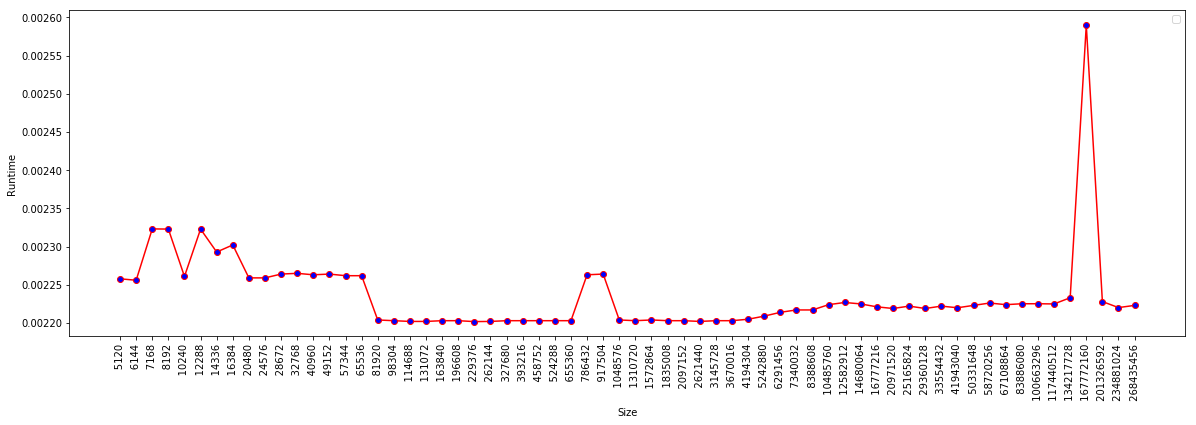

Values plotted in this chart, from the file beside it:
Size, Runtime
(bytes), (seconds)
5120, 0.002258
6144, 0.002256
7168, 0.002323
8192, 0.002323
10240, 0.002261
12288, 0.002323
14336, 0.002293
16384, 0.002302
20480, 0.002259
24576, 0.002259
28672, 0.002264
32768, 0.002265
40960, 0.002263
49152, 0.002264
57344, 0.002262
65536, 0.002262
81920, 0.002204
98304, 0.002203
114688, 0.002202
131072, 0.002202
163840, 0.002203
196608, 0.002203
229376, 0.002202
262144, 0.002202
327680, 0.002203
393216, 0.002203
458752, 0.002203
524288, 0.002203
655360, 0.002203
786432, 0.002263
917504, 0.002264
1048576, 0.002204
1310720, 0.002203
1572864, 0.002204
1835008, 0.002203
2097152, 0.002203
2621440, 0.002202
3145728, 0.002203
3670016, 0.002203
4194304, 0.002205
5242880, 0.002209
6291456, 0.002214
7340032, 0.002217
8388608, 0.002217
10485760, 0.002224
12582912, 0.002227
14680064, 0.002225
16777216, 0.002221
20971520, 0.002219
25165824, 0.002222
29360128, 0.002219
33554432, 0.002222
41943040, 0.00222
50331648, 0.002223
58720256, 0.002226
67108864, 0.002224
83886080, 0.002225
100663296, 0.002225
117440512, 0.002225
... 5 more rows
